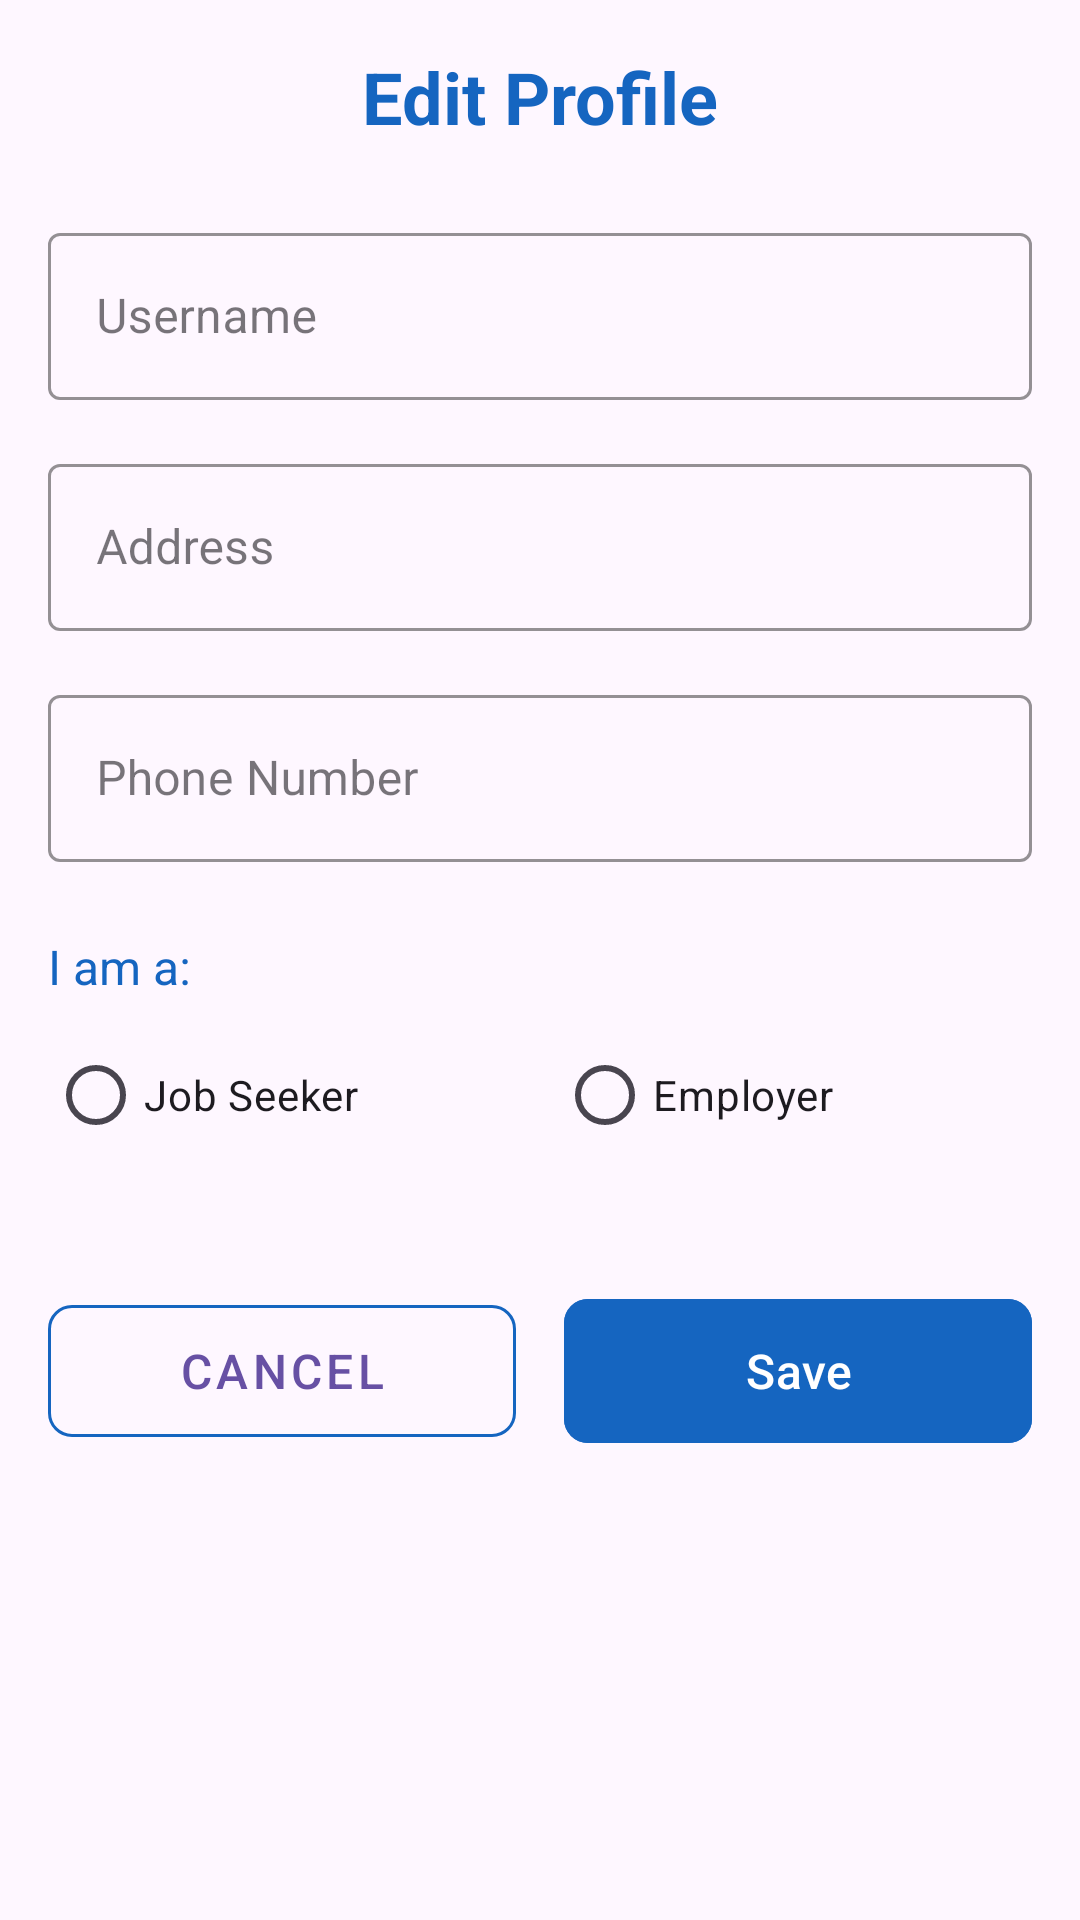

Reconstruct the res/layout file that produces this screen, plus the resources it refers to.
<!-- AndroidManifest.xml: application theme Theme.RojgarHub -->
<!-- res/layout/activity_edit_profile.xml -->
<?xml version="1.0" encoding="utf-8"?>
<LinearLayout xmlns:android="http://schemas.android.com/apk/res/android"
    xmlns:app="http://schemas.android.com/apk/res-auto"
    xmlns:tools="http://schemas.android.com/tools"
    android:layout_width="match_parent"
    android:layout_height="match_parent"
    android:orientation="vertical"
    android:padding="16dp"
    tools:context=".ui.activity.EditProfileActivity">

    <TextView
        android:layout_width="match_parent"
        android:layout_height="wrap_content"
        android:text="Edit Profile"
        android:textSize="24sp"
        android:textStyle="bold"
        android:textColor="#1565C0"
        android:gravity="center"
        android:layout_marginBottom="24dp" />

    <com.google.android.material.textfield.TextInputLayout
        style="@style/Widget.MaterialComponents.TextInputLayout.OutlinedBox"
        android:layout_width="match_parent"
        android:layout_height="wrap_content"
        android:layout_marginBottom="16dp"
        app:boxStrokeColor="#1565C0"
        app:hintTextColor="#1565C0">

        <com.google.android.material.textfield.TextInputEditText
            android:id="@+id/editUsername"
            android:layout_width="match_parent"
            android:layout_height="wrap_content"
            android:hint="Username"
            android:inputType="textPersonName"
            android:maxLines="1" />
    </com.google.android.material.textfield.TextInputLayout>

    <com.google.android.material.textfield.TextInputLayout
        style="@style/Widget.MaterialComponents.TextInputLayout.OutlinedBox"
        android:layout_width="match_parent"
        android:layout_height="wrap_content"
        android:layout_marginBottom="16dp"
        app:boxStrokeColor="#1565C0"
        app:hintTextColor="#1565C0">

        <com.google.android.material.textfield.TextInputEditText
            android:id="@+id/editAddress"
            android:layout_width="match_parent"
            android:layout_height="wrap_content"
            android:hint="Address"
            android:inputType="textPostalAddress" />
    </com.google.android.material.textfield.TextInputLayout>

    <com.google.android.material.textfield.TextInputLayout
        style="@style/Widget.MaterialComponents.TextInputLayout.OutlinedBox"
        android:layout_width="match_parent"
        android:layout_height="wrap_content"
        android:layout_marginBottom="24dp"
        app:boxStrokeColor="#1565C0"
        app:hintTextColor="#1565C0">

        <com.google.android.material.textfield.TextInputEditText
            android:id="@+id/editPhone"
            android:layout_width="match_parent"
            android:layout_height="wrap_content"
            android:hint="Phone Number"
            android:inputType="phone" />
    </com.google.android.material.textfield.TextInputLayout>

    
    <TextView
        android:layout_width="wrap_content"
        android:layout_height="wrap_content"
        android:text="I am a:"
        android:textSize="16sp"
        android:textColor="#1565C0"
        android:layout_marginBottom="8dp"/>

    <RadioGroup
        android:id="@+id/roleRadioGroup"
        android:layout_width="match_parent"
        android:layout_height="wrap_content"
        android:orientation="horizontal"
        android:layout_marginBottom="24dp">

        <RadioButton
            android:id="@+id/radioJobSeeker"
            android:layout_width="wrap_content"
            android:layout_height="wrap_content"
            android:layout_weight="1"
            android:text="Job Seeker"
            android:buttonTint="#1565C0" />

        <RadioButton
            android:id="@+id/radioEmployer"
            android:layout_width="wrap_content"
            android:layout_height="wrap_content"
            android:layout_weight="1"
            android:text="Employer"
            android:buttonTint="#1565C0" />
    </RadioGroup>

    <LinearLayout
        android:layout_width="match_parent"
        android:layout_height="wrap_content"
        android:orientation="horizontal"
        android:layout_marginTop="16dp">

        <com.google.android.material.button.MaterialButton
            android:id="@+id/btnCancel"
            android:layout_width="0dp"
            android:layout_height="56dp"
            android:layout_weight="1"
            android:layout_marginEnd="8dp"
            android:text="Cancel"
            android:textSize="16sp"
            app:cornerRadius="8dp"
            style="@style/Widget.MaterialComponents.Button.OutlinedButton"
            app:strokeColor="#1565C0" />

        <com.google.android.material.button.MaterialButton
            android:id="@+id/btnSave"
            android:layout_width="0dp"
            android:layout_height="56dp"
            android:layout_weight="1"
            android:layout_marginStart="8dp"
            android:backgroundTint="#1565C0"
            android:text="Save"
            android:textSize="16sp"
            app:cornerRadius="8dp" />
    </LinearLayout>

</LinearLayout>
<!-- resources referenced by this layout -->
<resources>
  <style name="Theme.RojgarHub" parent="Base.Theme.RojgarHub" />
  <style name="Base.Theme.RojgarHub" parent="Theme.Material3.DayNight.NoActionBar">
          
          
      </style>
</resources>
